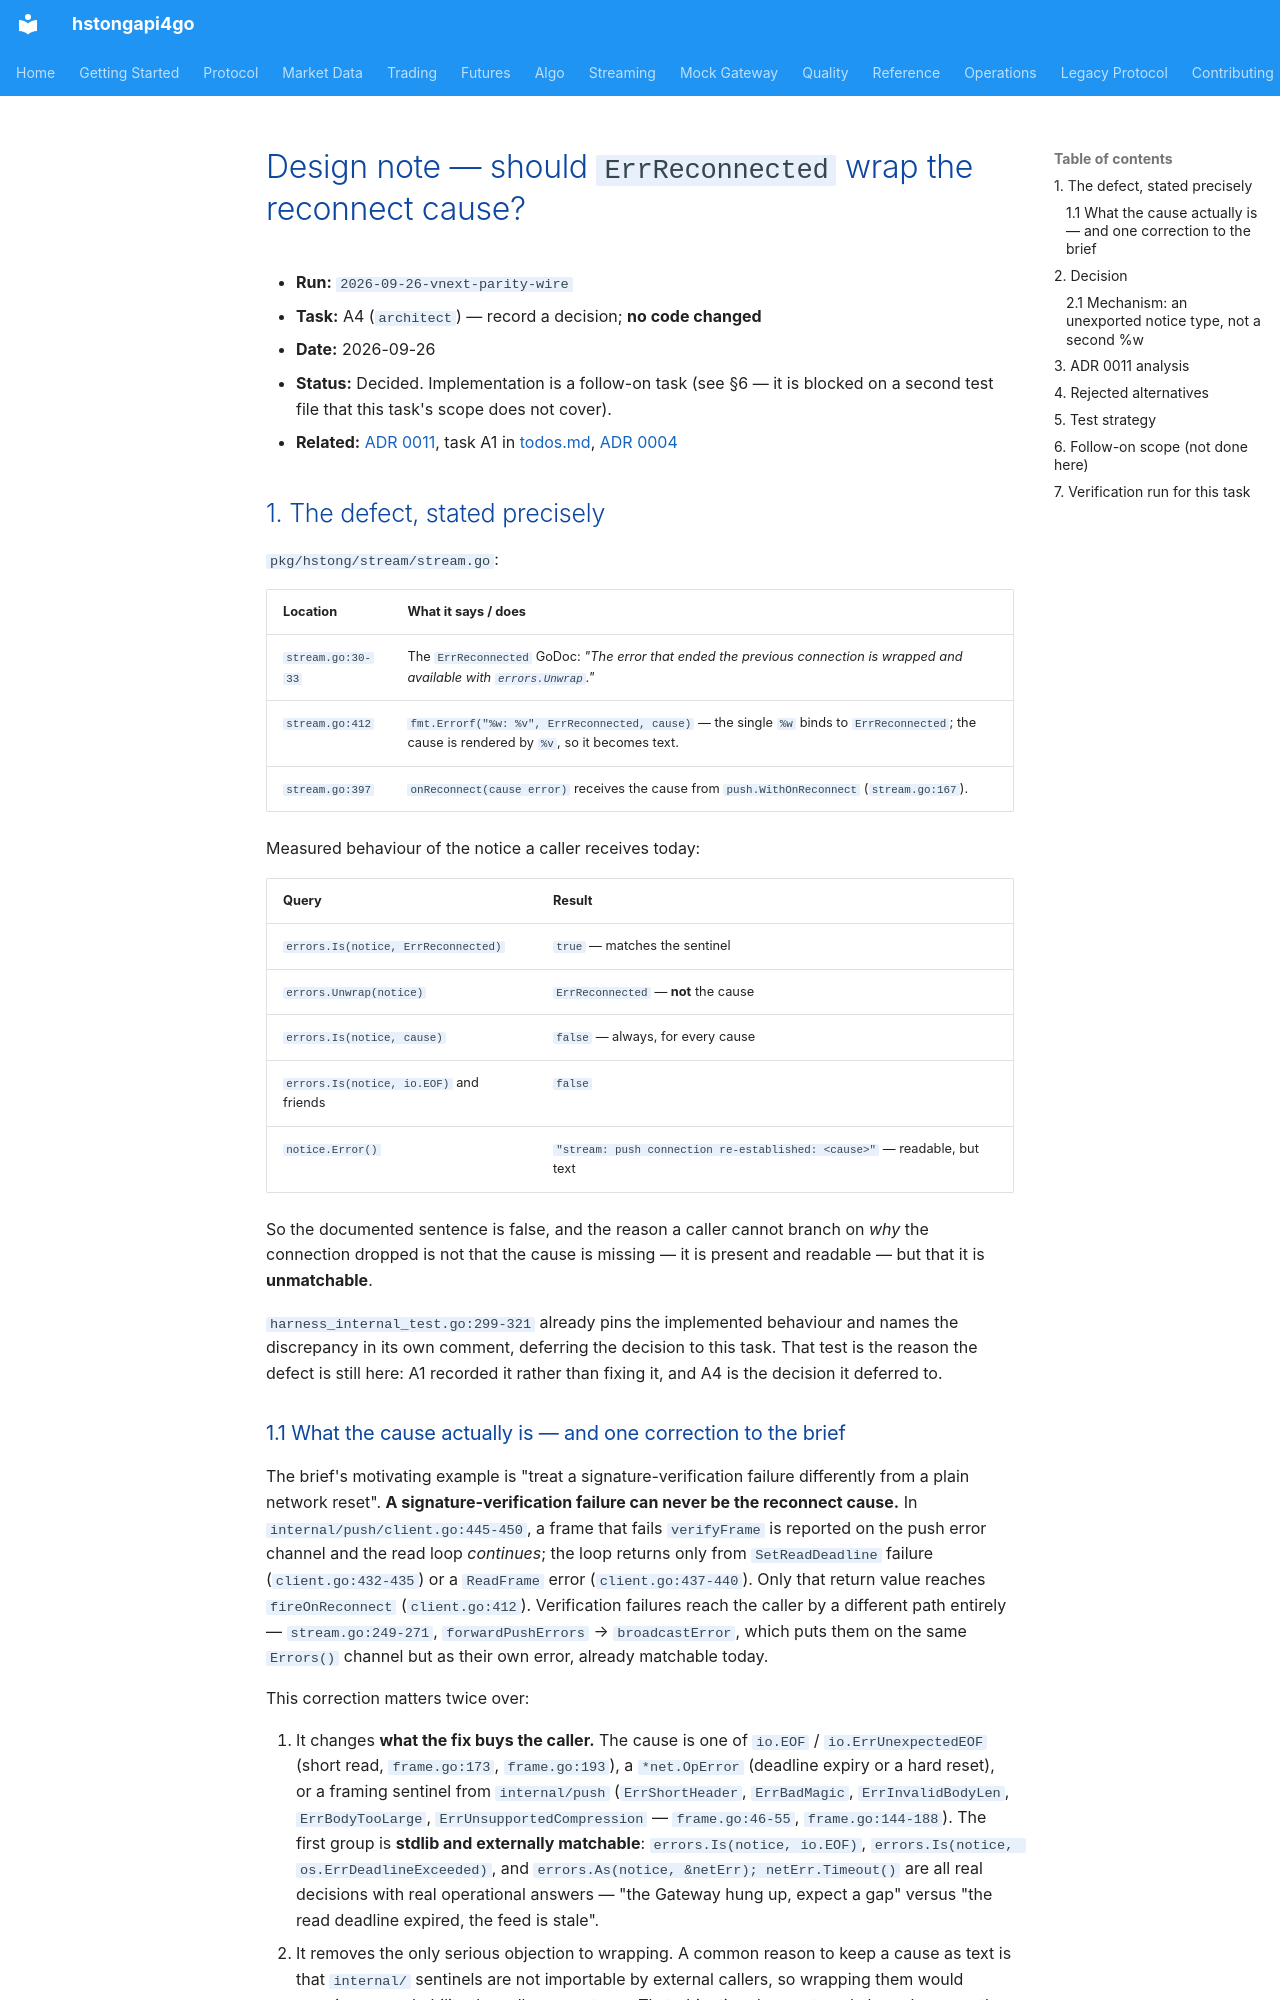

repository: shing1211/hstongapi4go · page: runs/2026-09-26-vnext-parity-wire/design-reconnect-cause/index.html · generator: mkdocs

# Design note — should `ErrReconnected` wrap the reconnect cause?

- **Run:** `2026-09-26-vnext-parity-wire`
- **Task:** A4 (`architect`) — record a decision; **no code changed**
- **Date:** 2026-09-26
- **Status:** Decided. Implementation is a follow-on task (see §6 — it is
  blocked on a second test file that this task's scope does not cover).
- **Related:** [ADR 0011](../../adr/0011-v01x-compatibility.md), task A1 in
  [todos.md](./todos.md), [ADR 0004](../../adr/0004-minimal-dependencies.md)

## 1. The defect, stated precisely

`pkg/hstong/stream/stream.go`:

| Location | What it says / does |
|----------|---------------------|
| `stream.go:30-33` | The `ErrReconnected` GoDoc: *"The error that ended the previous connection is wrapped and available with `errors.Unwrap`."* |
| `stream.go:412` | `fmt.Errorf("%w: %v", ErrReconnected, cause)` — the single `%w` binds to `ErrReconnected`; the cause is rendered by `%v`, so it becomes text. |
| `stream.go:397` | `onReconnect(cause error)` receives the cause from `push.WithOnReconnect` (`stream.go:167`). |

Measured behaviour of the notice a caller receives today:

| Query | Result |
|-------|--------|
| `errors.Is(notice, ErrReconnected)` | `true` — matches the sentinel |
| `errors.Unwrap(notice)` | `ErrReconnected` — **not** the cause |
| `errors.Is(notice, cause)` | `false` — always, for every cause |
| `errors.Is(notice, io.EOF)` and friends | `false` |
| `notice.Error()` | `"stream: push connection re-established: <cause>"` — readable, but text |

So the documented sentence is false, and the reason a caller cannot branch on
*why* the connection dropped is not that the cause is missing — it is present
and readable — but that it is **unmatchable**.

`harness_internal_test.go:299-321` already pins the implemented behaviour and
names the discrepancy in its own comment, deferring the decision to this task.
That test is the reason the defect is still here: A1 recorded it rather than
fixing it, and A4 is the decision it deferred to.

### 1.1 What the cause actually is — and one correction to the brief

The brief's motivating example is "treat a signature-verification failure
differently from a plain network reset". **A signature-verification failure can
never be the reconnect cause.** In `internal/push/client.go:445-450`, a frame
that fails `verifyFrame` is reported on the push error channel and the read
loop *continues*; the loop returns only from `SetReadDeadline` failure
(`client.go:432-435`) or a `ReadFrame` error (`client.go:437-440`). Only that
return value reaches `fireOnReconnect` (`client.go:412`). Verification failures
reach the caller by a different path entirely — `stream.go:249-271`,
`forwardPushErrors` → `broadcastError`, which puts them on the same
`Errors()` channel but as their own error, already matchable today.

This correction matters twice over:

1. It changes **what the fix buys the caller.** The cause is one of
   `io.EOF` / `io.ErrUnexpectedEOF` (short read, `frame.go:173`, `frame.go:193`),
   a `*net.OpError` (deadline expiry or a hard reset), or a framing sentinel
   from `internal/push` (`ErrShortHeader`, `ErrBadMagic`, `ErrInvalidBodyLen`,
   `ErrBodyTooLarge`, `ErrUnsupportedCompression` — `frame.go:46-55`,
   `frame.go:144-188`). The first group is **stdlib and externally matchable**:
   `errors.Is(notice, io.EOF)`, `errors.Is(notice, os.ErrDeadlineExceeded)`, and
   `errors.As(notice, &netErr); netErr.Timeout()` are all real decisions with
   real operational answers — "the Gateway hung up, expect a gap" versus "the
   read deadline expired, the feed is stale".
2. It removes the only serious objection to wrapping. A common reason to keep a
   cause as text is that `internal/` sentinels are not importable by external
   callers, so wrapping them would promise a matchability the caller cannot
   use. That objection does not apply here, because the useful part of the cause
   is stdlib.

The framing sentinels stay unmatchable from outside either way. That is
acceptable: their *messages* are the diagnostic, they are rare, and exposing
`internal/push` sentinels through a public error is not worth new public
surface.
